Run: headless pygame with SDL's dummy video driver; simulated clock (each Clock.tick advances the game by its frame time, no real sleeping); random seed 0; keys injected as events and as key.get_pressed() state; no mouse input.
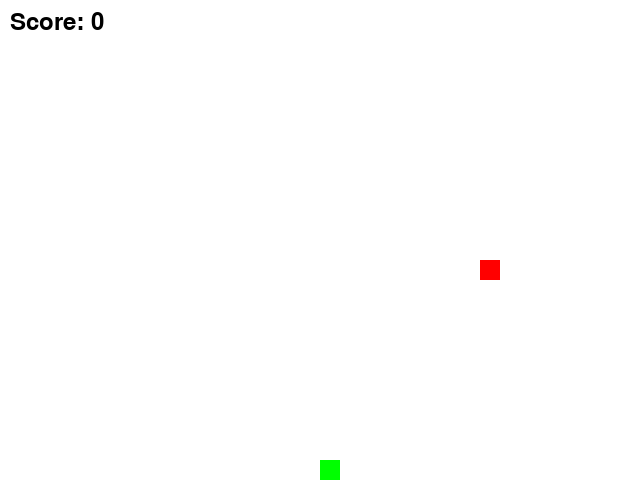
Frame 1 of 4 · flips 1–60 · no input
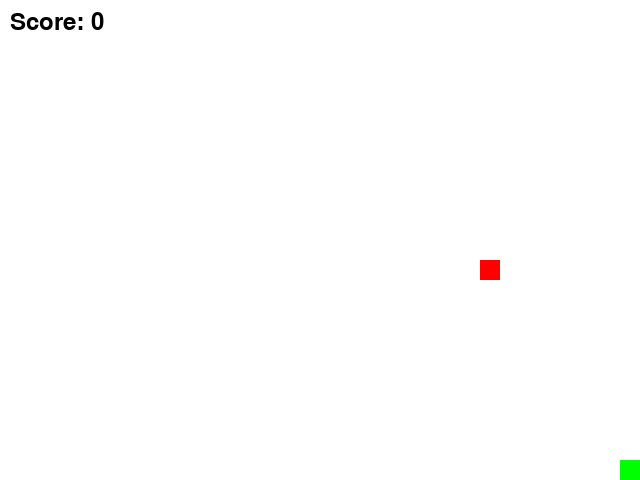
Frame 2 of 4 · flips 61–180 · tapped SPACE, RETURN · held RIGHT (→), D
Frame 3 of 4 · flips 181–300 · held DOWN (↓), S · screen unchanged from frame 2, image omitted
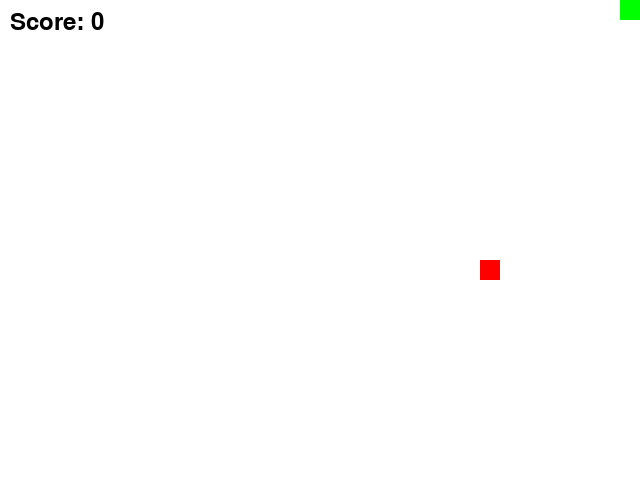
Frame 4 of 4 · flips 301–420 · held LEFT (←), A, UP (↑), W

The pygame program that drew these frames:

import pygame
import random

# Initialize Pygame
pygame.init()

# Constants
SCREEN_WIDTH = 640
SCREEN_HEIGHT = 480
GRID_SIZE = 20
GRID_WIDTH = SCREEN_WIDTH // GRID_SIZE
GRID_HEIGHT = SCREEN_HEIGHT // GRID_SIZE
WHITE = (255, 255, 255)
GREEN = (0, 255, 0)
RED = (255, 0, 0)

class Snake:
    def __init__(self):
        self.body = [(GRID_WIDTH//2, GRID_HEIGHT//2)]
        self.direction = (0, 1)
    
    def move(self):
        head_x, head_y = self.body[0]
        dx, dy = self.direction
        new_head = (head_x + dx, head_y + dy)
        # Check wall collision
        if new_head[0] < 0 or new_head[0] >= GRID_WIDTH or new_head[1] < 0 or new_head[1] >= GRID_HEIGHT:
            return False
        # Check self collision
        if new_head in self.body[1:]:
            return False
        self.body.insert(0, new_head)
        self.body.pop()
        return True
    
    def change_direction(self, new_direction):
        # Prevent reversing direction
        if (self.direction[0] * -1, self.direction[1] * -1) != new_direction:
            self.direction = new_direction

class Food:
    def __init__(self):
        self.position = (random.randint(0, GRID_WIDTH-1), random.randint(0, GRID_HEIGHT-1))
    
    def respawn(self):
        self.position = (random.randint(0, GRID_WIDTH-1), random.randint(0, GRID_HEIGHT-1))

class Board:
    def __init__(self):
        self.snake = Snake()
        self.food = Food()
        self.score = 0
    
    def update(self):
        if not self.snake.move():
            return False
        if self.snake.body[0] == self.food.position:
            self.snake.body.append(self.snake.body[-1])
            self.food.respawn()
            self.score += 1
        return True

def main():
    screen = pygame.display.set_mode((SCREEN_WIDTH, SCREEN_HEIGHT))
    pygame.display.set_caption("Snake Game")
    clock = pygame.time.Clock()
    
    board = Board()
    
    running = True
    paused = False
    while running:
        clock.tick(10)
        for event in pygame.event.get():
            if event.type == pygame.QUIT:
                running = False
            elif event.type == pygame.KEYDOWN:
                if event.key == pygame.K_UP:
                    board.snake.change_direction((0, -1))
                elif event.key == pygame.K_DOWN:
                    board.snake.change_direction((0, 1))
                elif event.key == pygame.K_LEFT:
                    board.snake.change_direction((-1, 0))
                elif event.key == pygame.K_RIGHT:
                    board.snake.change_direction((1, 0))
                elif event.key == pygame.K_p:
                    paused = not paused
        
        if not paused:
            board.update()
        
        screen.fill(WHITE)
        # Draw snake
        for segment in board.snake.body:
            pygame.draw.rect(screen, GREEN, (segment[0]*GRID_SIZE, segment[1]*GRID_SIZE, GRID_SIZE, GRID_SIZE))
        # Draw food
        pygame.draw.rect(screen, RED, (board.food.position[0]*GRID_SIZE, board.food.position[1]*GRID_SIZE, GRID_SIZE, GRID_SIZE))
        # Draw score
        font = pygame.font.SysFont(None, 36)
        score_text = font.render(f"Score: {board.score}", True, (0, 0, 0))
        screen.blit(score_text, (10, 10))
        
        pygame.display.flip()
    
    pygame.quit()

if __name__ == "__main__":
    main()
